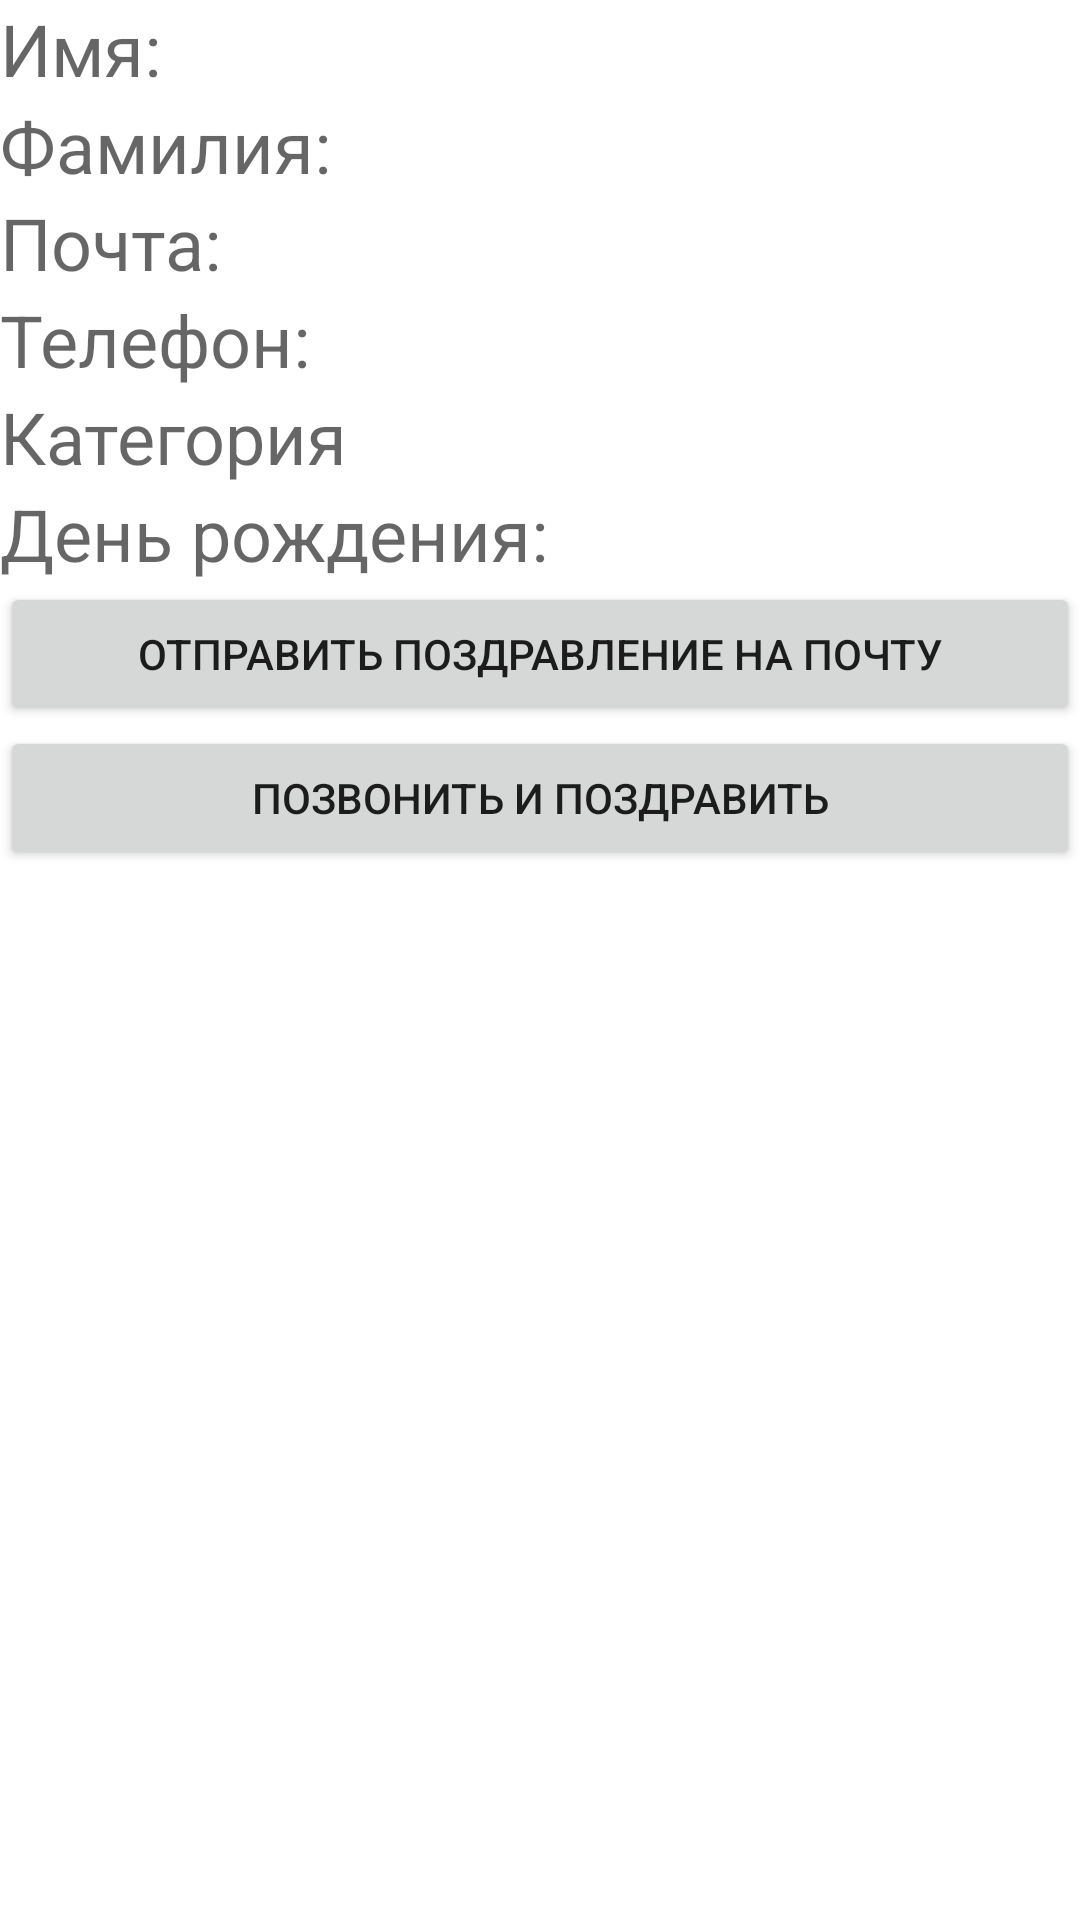

Produce the Android XML layout that renders to this screen, including the resource entries it uses.
<!-- AndroidManifest.xml: application theme Theme.BirhdayKeeper -->
<!-- res/layout/activity_show_info_person.xml -->
<?xml version="1.0" encoding="utf-8"?>
<androidx.appcompat.widget.LinearLayoutCompat
    xmlns:android="http://schemas.android.com/apk/res/android"
    xmlns:app="http://schemas.android.com/apk/res-auto"
    xmlns:tools="http://schemas.android.com/tools"
    android:layout_width="match_parent"
    android:layout_height="match_parent"
    android:orientation="vertical"
    tools:context=".activities.ShowInfoPersonActivity">

    <GridLayout
        android:layout_width="match_parent"
        android:layout_height="wrap_content"
        android:columnCount="2"
        >
        <TextView
            android:hint="@string/birthdayManName"
            android:textSize="24dp">

        </TextView>
        <TextView
            android:id="@+id/nameCurrentPersonId"
            android:textSize="24dp">
        </TextView>

        <TextView
            android:hint="@string/surnameBirthdayMan"
            android:textSize="24dp">

        </TextView>

        <TextView
            android:id="@+id/surnameCurrentPersonId"
            android:textSize="24dp">
        </TextView>

        <TextView
            android:hint="@string/email"
            android:textSize="24dp">

        </TextView>
        <TextView
            android:id="@+id/emailCurrentPersonId"
            android:textSize="24dp">
        </TextView>

        <TextView
            android:hint="@string/phone"
            android:textSize="24dp">

        </TextView>
        <TextView
            android:id="@+id/phoneCurrentPersonId"
            android:textSize="24dp">
        </TextView>

        <TextView
            android:hint="@string/category"
            android:textSize="24dp">

        </TextView>
        <TextView
            android:id="@+id/categoryCurrentPersonId"
            android:textSize="24dp">
        </TextView>


        <TextView
            android:hint="@string/birthday"
            android:textSize="24dp">

        </TextView>
        <TextView
            android:id="@+id/birthdayCurrentPersonId"
            android:textSize="24dp"
            >
        </TextView>

    </GridLayout>

    <LinearLayout
        android:layout_width="match_parent"
        android:layout_height="wrap_content"
        android:orientation="vertical">

        <Button
            android:id="@+id/emailIdCurrent"
            android:layout_height="wrap_content"
            android:layout_width="match_parent"
            android:text="Отправить поздравление на почту"
            android:onClick="emailCross">

        </Button>

        <Button
            android:id="@+id/phoneIdCurrent"
            android:layout_width="match_parent"
            android:layout_height="wrap_content"
            android:text="позвонить и поздравить"
            android:onClick="phoneCross">

        </Button>

    </LinearLayout>


</androidx.appcompat.widget.LinearLayoutCompat>
<!-- resources referenced by this layout -->
<resources>
  <string name="birthday">День рождения:</string>
  <string name="birthdayManName">Имя:</string>
  <string name="category">Категория</string>
  <string name="email">Почта:</string>
  <string name="phone">Телефон:</string>
  <string name="surnameBirthdayMan">Фамилия:</string>
  <style name="Theme.BirhdayKeeper" parent="Theme.MaterialComponents.DayNight.DarkActionBar">
          
          <item name="colorPrimary">@color/purple_500</item>
          <item name="colorPrimaryVariant">@color/purple_700</item>
          <item name="colorOnPrimary">@color/white</item>
          
          <item name="colorSecondary">@color/teal_200</item>
          <item name="colorSecondaryVariant">@color/teal_700</item>
          <item name="colorOnSecondary">@color/black</item>
          
          <item name="android:statusBarColor" tools:targetApi="l">?attr/colorPrimaryVariant</item>
          
      </style>
  <!-- not gathered from this repository: default colours our renderer supplied (Android Studio template values) -->
  <color name="purple_500">#FF6200EE</color>
  <color name="purple_700">#FF3700B3</color>
  <color name="teal_200">#FF03DAC5</color>
  <color name="teal_700">#FF018786</color>
  <color name="black">#FF000000</color>
  <color name="white">#FFFFFFFF</color>
</resources>
